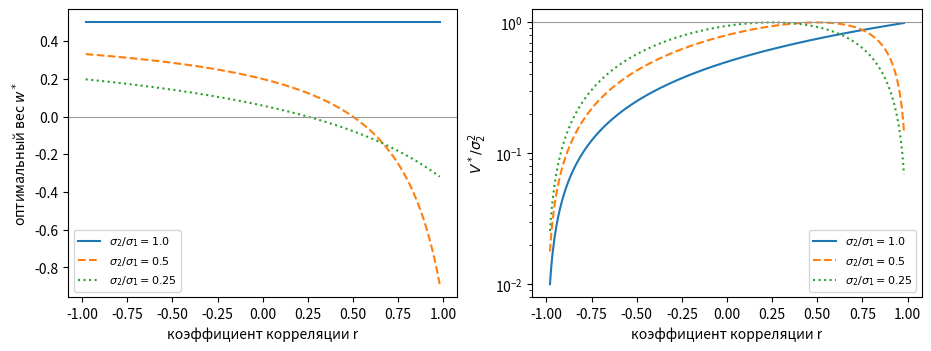

Generate this figure with matplotlib: (Note: this script raises an exception after producing the figure.)
# %% [markdown]
# # Вопрос 08. Случайные величины и векторы. Корреляционная теория — численные примеры
#
# Пять примеров, каждый отвечает на вопрос, заданный в `theory.md`. Предсказание
# результата формулируется ДО прогона и остаётся в тексте, даже если не сбылось.
#
# 1. Два датчика с коррелированными шумами: оптимальный вес и достижимая точность.
# 2. Некоррелированность против независимости: что видит и чего не видит $r$.
# 3. Эллипс рассеяния, главные оси и грубость неравенства Чебышёва.
# 4. Численно неустойчивый счёт дисперсии.
# 5. Выборочная ковариационная матрица: скорость сходимости и вырожденность.

# %%
import numpy as np
import matplotlib.pyplot as plt

SEED = 20260930

# Отдельный генератор на пример: иначе добавленный пример сдвигает выборки всех
# следующих, и golden-пины ломаются не из-за содержания правки.
rng1, rng2, rng3, rng4, rng5 = (np.random.default_rng([SEED, k]) for k in range(1, 6))

FIGDIR = "figures"

# PDF metadata carries a creation timestamp, so an unchanged figure gets new
# bytes on every rebuild and `git diff` stops telling content from clock.
SAVE_KW = {"metadata": {"CreationDate": None}}

# Golden-пины: сид И ожидаемый выход зафиксированы константами. Без них
# «воспроизводимость» проверяется согласованностью прогона с самим собой, что
# ничего не значит. Расхождение роняет сборку ноутбука, то есть работает как гейт.
GOLDEN = {
    "w_opt_2_1_09": -0.5714285714285715,
    "v_opt_2_1_09": 0.5428571428571427,
    "v_sample_2_1_09": 0.5444266130872027,
    "r_abs_uniform_square": 0.00030647804809945736,
    "mse_lin_square": 0.0893174162753037,
    "r_abs_sign_example": 0.0030955023203494266,
    "lambda_max": 4.843074902771996,
    "frac_outside_c10": 0.0068625,
    "var_ref_nodrift": 1.0001692820071044,
    "var_naive_relerr_1e9": 1.0,
    "var_naive_f32_1e6": -131072.0,
    "cov_slope": -0.4922736655235022,
    "w_opt_equal_sigma": 0.5,
    "v_opt_r_09999": 0.0001999100359855335,
    "v_sample_rel_dev": 0.0028911293711632396,
    "nu2_binned": 0.9998757157056548,
    "cauchy_var_ratio": 5192.757000403138,
    "gauss_var_ratio": 1.03904702708531,
    "frac_inside_c95": 0.949825,
    "c95_level": 5.991464547107982,
    "sigma_frac_c10": 0.9629161576112543,
    "cov_offdiag_before": 1.8047048731722592,
}
TOL = 1e-3


def check_golden(name, value, tol=TOL):
    want = GOLDEN[name]
    rel = abs(value - want) / max(abs(want), 1e-300)
    print(f"  пин {name}: получено {value:.12g}, ожидалось {want:.12g}")
    assert rel <= tol, f"golden-пин {name} не сошёлся: {value} vs {want}"


# %% [markdown]
# ## Пример 1. Два датчика с коррелированными шумами
#
# **Вопрос.** Два прибора измеряют одну величину с погрешностями, у которых
# дисперсии $\sigma_1^2$, $\sigma_2^2$ и коэффициент корреляции $r$. Ищем
# несмещённую оценку $w\eta_1+(1-w)\eta_2$ с наименьшей дисперсией.
#
# **Предсказание** (предложение о двух датчиках в `theory.md`):
#
# * при $\sigma_1=\sigma_2$ оптимальный вес равен $1/2$ при любом $r$, а
#   дисперсия равна $\sigma^2(1+r)/2$ — то есть при $r\to1$ второй прибор не
#   даёт ничего;
# * при $\sigma_1\ne\sigma_2$ и $r\to1$ дисперсия оптимальной комбинации
#   стремится к **нулю**;
# * при $r>\sigma_2/\sigma_1$ оптимальный вес худшего прибора **отрицателен**.
#
# Проверяем формулы прямым перебором веса и моделированием.

# %%
def w_opt(s1, s2, r):
    """Optimal weight on the first sensor (theory.md, eq. wopt)."""
    return (s2**2 - r * s1 * s2) / (s1**2 + s2**2 - 2 * r * s1 * s2)


def v_opt(s1, s2, r):
    """Variance of the optimal combination (theory.md, eq. vopt)."""
    return s1**2 * s2**2 * (1 - r**2) / (s1**2 + s2**2 - 2 * r * s1 * s2)


def v_of_w(w, s1, s2, r):
    return w**2 * s1**2 + (1 - w) ** 2 * s2**2 + 2 * w * (1 - w) * r * s1 * s2


print("sigma1=2, sigma2=1 — таблица из разобранной задачи:")
for r in (0.0, 0.5, 0.9):
    w, v = w_opt(2.0, 1.0, r), v_opt(2.0, 1.0, r)
    grid = np.linspace(-3, 3, 600001)
    w_num = grid[np.argmin(v_of_w(grid, 2.0, 1.0, r))]
    print(f"  r={r:<4} w*={w:+.6f} (перебор {w_num:+.6f})  V*={v:.6f}")

check_golden("w_opt_2_1_09", w_opt(2.0, 1.0, 0.9))
check_golden("v_opt_2_1_09", v_opt(2.0, 1.0, 0.9))

# Пункты 1 и 2 предсказания тоже должны быть напечатанными числами, а не
# читаться с графика: картинка не является источником значения.
print("\nравные дисперсии (sigma1=sigma2=1): вес не должен зависеть от r")
for r in (-0.9, 0.0, 0.9):
    print(f"  r={r:+4} w*={w_opt(1.0, 1.0, r):.12f}  V*={v_opt(1.0, 1.0, r):.6f}"
          f"  против sigma^2(1+r)/2 = {(1 + r) / 2:.6f}")
check_golden("w_opt_equal_sigma", w_opt(1.0, 1.0, -0.9))

print("\nразные дисперсии (sigma1=1, sigma2=0.5): V* при r -> 1")
for r in (0.9, 0.99, 0.999, 0.9999):
    print(f"  r={r:<8} V*={v_opt(1.0, 0.5, r):.8e}")
check_golden("v_opt_r_09999", v_opt(1.0, 0.5, 0.9999))

# %%
# Моделирование: та же дисперсия должна получиться на выборке.
N1 = 400_000
s1, s2, r = 2.0, 1.0, 0.9
cov = np.array([[s1**2, r * s1 * s2], [r * s1 * s2, s2**2]])
# Cholesky, а не multivariate_normal: разложение задано формулой и одинаково во
# всех версиях numpy, тогда как способ факторизации внутри генератора менялся.
eps = rng1.standard_normal((N1, 2)) @ np.linalg.cholesky(cov).T
w = w_opt(s1, s2, r)
combo = w * eps[:, 0] + (1 - w) * eps[:, 1]
v_hat = combo.var(ddof=1)
v_true = v_opt(s1, s2, r)
rel_dev = abs(v_hat - v_true) / v_true
sd_var = np.sqrt(2.0 / (N1 - 1))  # СКО оценки дисперсии по N1 нормальным наблюдениям
print(f"дисперсия комбинации по выборке: {v_hat:.6f}")
print(f"дисперсия по формуле:            {v_true:.6f}")
print(f"относительное уклонение:         {rel_dev:.6%}")
print(f"СКО оценки дисперсии sqrt(2/(N-1)): {sd_var:.6%}  ->  уклонение "
      f"{rel_dev / sd_var:.2f} сигмы")
print(f"для сравнения, лучший прибор в одиночку: {s2**2:.6f}")
check_golden("v_sample_2_1_09", v_hat)
check_golden("v_sample_rel_dev", rel_dev)

# %% [markdown]
# **Вывод.** Выборочная дисперсия комбинации и дисперсия по формуле совпали:
# относительное уклонение, стандартное уклонение оценки дисперсии
# $\sqrt{2/(N-1)}$ и их отношение в сигмах напечатаны ячейкой выше — уклонение
# в пределах статистической погрешности. При $r=0{,}9$ оптимальный вес худшего прибора
# отрицателен ($-0{,}5714$), а дисперсия оптимальной комбинации ($0{,}5429$)
# **меньше**, чем у лучшего прибора в одиночку ($1{,}0$): сильно
# коррелированный шум частично вычитается. Предсказание сбылось.

# %%
fig, (ax1, ax2) = plt.subplots(1, 2, figsize=(9.2, 3.4), layout="constrained")
rs = np.linspace(-0.98, 0.98, 400)
for ratio, style in ((1.0, "-"), (0.5, "--"), (0.25, ":")):
    ss1, ss2 = 1.0, ratio
    ax1.plot(rs, [w_opt(ss1, ss2, rr) for rr in rs], style,
             label=rf"$\sigma_2/\sigma_1={ratio}$")
    ax2.plot(rs, [v_opt(ss1, ss2, rr) / ss2**2 for rr in rs], style,
             label=rf"$\sigma_2/\sigma_1={ratio}$")
ax1.axhline(0.0, color="0.6", lw=0.8)
ax1.set_xlabel("коэффициент корреляции r")
ax1.set_ylabel("оптимальный вес $w^*$")
ax1.legend(fontsize=8)
ax2.axhline(1.0, color="0.6", lw=0.8)
ax2.set_xlabel("коэффициент корреляции r")
ax2.set_ylabel(r"$V^*/\sigma_2^2$")
ax2.set_yscale("log")
ax2.legend(fontsize=8)
fig.savefig(f"{FIGDIR}/fig-01-sensors.pdf", **SAVE_KW)
plt.show()

# %% [markdown]
# На левом графике видно, что при равных дисперсиях вес не зависит от $r$ и
# равен $1/2$, а при $\sigma_2<\sigma_1$ он уходит в отрицательную область,
# как только $r$ превосходит $\sigma_2/\sigma_1$. На правом — что при
# различных дисперсиях $V^*$ падает к нулю при $r\to1$, а при равных
# дисперсиях (сплошная линия) — наоборот, растёт к $\sigma^2$.

# %% [markdown]
# ## Пример 2. Некоррелированность против независимости
#
# **Вопрос.** Сколько дисперсии снимает наилучший линейный прогноз и сколько —
# наилучший прогноз вообще, когда связь между величинами функциональная, но
# нелинейная?
#
# **Предсказание.** Для $\xi$ равномерной на $[-1,1]$ и $\eta=\xi^2$:
# $\cov=0$, значит $r=0$ и линейный прогноз снимает $r^2=0$ дисперсии; а
# корреляционное отношение равно единице, то есть наилучший прогноз снимает
# всю дисперсию. Теоретическая дисперсия $\eta$ равна
# $\mathsf E\xi^4-(\mathsf E\xi^2)^2 = 1/5-1/9 = 4/45$.

# %%
N2 = 400_000
xi = rng2.uniform(-1.0, 1.0, size=N2)
eta = xi**2

r_sample = np.corrcoef(xi, eta)[0, 1]
b = np.cov(xi, eta, ddof=1)[0, 1] / xi.var(ddof=1)
a = eta.mean() - b * xi.mean()
mse_lin = np.mean((eta - a - b * xi) ** 2)

# Условное среднее оцениваем по бинам, а не подставляем xi**2: подстановка дала бы
# тождественный нуль и не отличила бы верный расчёт от неверного.
NBINS = 200
edges = np.linspace(-1.0, 1.0, NBINS + 1)
idx = np.clip(np.digitize(xi, edges) - 1, 0, NBINS - 1)
cnt = np.bincount(idx, minlength=NBINS)
ssum = np.bincount(idx, weights=eta, minlength=NBINS)
binmean = np.divide(ssum, cnt, out=np.zeros(NBINS), where=cnt > 0)
mse_cond = np.mean((eta - binmean[idx]) ** 2)

var_eta = eta.var(ddof=1)
print(f"выборочный r(xi, eta)        = {r_sample:+.6f}")
print(f"дисперсия eta (выборочная)   = {var_eta:.6f}  (теория 4/45 = {4/45:.6f})")
print(f"ошибка наилучшего линейного  = {mse_lin:.6f}")
print(f"ошибка по условным средним   = {mse_cond:.3e}  ({NBINS} бинов)")
print(f"доля, снятая линейным        = {1 - mse_lin / var_eta:.3e}   (r^2 = {r_sample**2:.3e})")
print(f"доля, снятая условным (nu^2) = {1 - mse_cond / var_eta:.6f}")
check_golden("r_abs_uniform_square", abs(r_sample))
check_golden("mse_lin_square", mse_lin)
check_golden("nu2_binned", 1 - mse_cond / var_eta)

# %% [markdown]
# **Вывод.** Выборочный коэффициент корреляции порядка $10^{-4}$, то есть
# линейный прогноз снимает порядка $10^{-8}$ дисперсии — ничего: остаточная
# ошибка линейного прогноза совпала с полной выборочной дисперсией, а та — с
# теоретической $4/45=0{,}088889$. Корреляционное отношение оценено по условным
# средним в $200$ бинах, а не подстановкой $\xi^2$: так единица получается
# **измеренной**, а остаточная ошибка по бинам равна разбросу $\eta$ внутри
# бина, то есть величине порядка квадрата ширины бина, а не нулю по
# построению. Разрыв между $r^2$ и $\nu^2$ здесь максимален. Предсказание
# сбылось.

# %%
# Второй контрпример: гауссовская пара со случайным знаком.
N2b = 400_000
z = rng2.standard_normal(N2b)
s = rng2.choice([-1.0, 1.0], size=N2b)
y = s * z
print(f"r(z, y)      = {np.corrcoef(z, y)[0, 1]:+.6f}   (ожидается ~0)")
print(f"r(z^2, y^2)  = {np.corrcoef(z**2, y**2)[0, 1]:+.6f}   (ожидается ровно 1)")
print(f"доля |z|=|y| = {np.mean(np.isclose(np.abs(z), np.abs(y))):.6f}")
# Обе компоненты нормальны: сверим выборочные моменты с N(0,1).
print(f"среднее y = {y.mean():+.5f}, дисперсия y = {y.var(ddof=1):.5f}")
check_golden("r_abs_sign_example", abs(np.corrcoef(z, y)[0, 1]))

# %% [markdown]
# **Вывод.** Обе компоненты стандартные нормальные, корреляция нулевая, а
# зависимость полная: $|\xi|=|\eta|$ на всей выборке, и корреляция квадратов
# равна единице. Значит вектор $(\xi,\eta)$ не гауссовский — иначе из нулевой
# корреляции следовала бы независимость. Нормальности каждой компоненты для
# теоремы о равносильности недостаточно.

# %%
# Посылка о конечных вторых моментах: что бывает без неё (ссылка из theory.md,
# раздел о конечности моментов).
#
# Предсказание: у гауссовой выборки выборочная дисперсия при росте N
# устаканивается около единицы; у коши-выборки предела нет — величина
# определяется несколькими наибольшими по модулю наблюдениями и потому прыгает
# на порядки при каждом их появлении.
cauchy = rng2.standard_cauchy(2_000_000)
gauss0 = rng2.standard_normal(2_000_000)
sizes = (10**3, 10**4, 10**5, 10**6, 2 * 10**6)
print("выборочная дисперсия при росте N:")
print("        N        Коши          гаусс")
for n_ in sizes:
    print(f"  {n_:9d}  {cauchy[:n_].var(ddof=1):12.4e}  {gauss0[:n_].var(ddof=1):9.6f}")
c_var = np.array([cauchy[:n_].var(ddof=1) for n_ in sizes])
g_var = np.array([gauss0[:n_].var(ddof=1) for n_ in sizes])
c_ratio = c_var.max() / c_var.min()
g_ratio = g_var.max() / g_var.min()
print(f"\nотношение наибольшей выборочной дисперсии к наименьшей по этим пяти N:")
print(f"  Коши:  {c_ratio:.2f}")
print(f"  гаусс: {g_ratio:.4f}")
check_golden("cauchy_var_ratio", c_ratio)
check_golden("gauss_var_ratio", g_ratio)

# %% [markdown]
# **Вывод.** У гауссовой выборки отношение наибольшей выборочной дисперсии к
# наименьшей по пяти объёмам равно $1{,}039$, то есть разброс в пределах четырёх
# процентов; у коши-выборки то же отношение равно $5{,}2\cdot10^{3}$, почти
# четыре порядка, и значения не сглаживаются с ростом $N$, а прыгают
# (в напечатанной таблице $7{,}2\cdot10^{3}$, $8{,}6\cdot10^{3}$,
# $3{,}7\cdot10^{7}$, $1{,}8\cdot10^{7}$, $9{,}1\cdot10^{6}$).
# Предсказание сбылось. Формула выборочной дисперсии (и выборочной ковариации)
# считается в обоих случаях и в обоих случаях выдаёт число — но во втором
# случае утверждать про это число нечего: сходиться ему не к чему, потому что
# второго момента не существует.

# %% [markdown]
# ## Пример 3. Эллипс рассеяния, главные оси и грубость неравенства Чебышёва
#
# **Вопрос.** Насколько груба оценка $\mathsf P\{Q\ge c\}\le n/c$ для
# квадратичной формы $Q=(\xi-a)^{\mathsf T}\Gamma^{-1}(\xi-a)$?
#
# **Предсказание.** Для двумерного нормального закона $Q$ имеет распределение
# $\chi^2$ с двумя степенями свободы, то есть $\mathsf P\{Q\ge c\}=e^{-c/2}$.
# При $c=10$ это $e^{-5}\approx0{,}0067$ против оценки $2/c=0{,}2$ — разрыв
# примерно в тридцать раз. Отдельно печатается уровень $c=-2\ln0{,}05$, вне
# которого остаётся ровно $5\,\%$ массы: он же стоит на легенде картинки.

# %%
N3 = 400_000
Gamma = np.array([[4.0, 1.8], [1.8, 1.0]])
a_vec = np.array([1.0, -0.5])
lam, Q = np.linalg.eigh(Gamma)
order = np.argsort(lam)[::-1]
lam, Q = lam[order], Q[:, order]
print(f"собственные значения: {lam[0]:.6f}, {lam[1]:.6f}")
print(f"след = {np.trace(Gamma):.6f} = сумма собственных = {lam.sum():.6f}")
print(f"r(компонент) = {Gamma[0,1]/np.sqrt(Gamma[0,0]*Gamma[1,1]):.4f}")
check_golden("lambda_max", lam[0])

sample = a_vec + rng3.standard_normal((N3, 2)) @ np.linalg.cholesky(Gamma).T
d = sample - a_vec
Qform = np.einsum("ij,jk,ik->i", d, np.linalg.inv(Gamma), d)

C95 = -2.0 * np.log(0.05)  # уровень, вне которого остаётся ровно 5 % массы
print(f"\nуровень 95 %: c = -2 ln 0.05 = {C95:.4f}")
print("\n     c   доля вне эллипса   точно exp(-c/2)   Чебышёв 2/c")
for c in (1.0, 2.0, 5.0, C95, 10.0):
    frac = np.mean(Qform >= c)
    print(f"{c:6.4f}   {frac:.6f}          {np.exp(-c/2):.6f}        {2/c:.6f}")
frac10 = np.mean(Qform >= 10.0)
check_golden("frac_outside_c10", frac10)
check_golden("frac_inside_c95", 1.0 - np.mean(Qform >= C95))
check_golden("c95_level", C95)

p10 = np.exp(-5.0)
sd_frac = np.sqrt(p10 * (1 - p10) / N3)  # СКО выборочной доли при c = 10
print(f"\nпри c=10: уклонение доли от точного {abs(frac10 - p10):.3e}, "
      f"СКО доли sqrt(p(1-p)/N) = {sd_frac:.3e}  ->  {abs(frac10 - p10)/sd_frac:.2f} сигмы")
print(f"отношение оценки Чебышёва к точному значению при c=10: {0.2/p10:.2f}")
check_golden("sigma_frac_c10", abs(frac10 - p10) / sd_frac)

# %%
# Некоррелированность в главных осях: поворот Q^T убирает ковариацию.
zeta = d @ Q
cov_before = np.cov(d.T, ddof=1)
cov_after = np.cov(zeta.T, ddof=1)
print(f"выборочная ковариационная матрица до поворота:\n{cov_before}")
print(f"она же в главных осях:\n{cov_after}")
print(f"внедиагональный элемент: {cov_before[0,1]:.6f} -> {cov_after[0,1]:.3e}")
print(f"ожидались дисперсии {lam[0]:.4f} и {lam[1]:.4f} при нулевой ковариации")
check_golden("cov_offdiag_before", cov_before[0, 1])

# %%
fig, ax = plt.subplots(figsize=(5.4, 4.2), layout="constrained")
sub = sample[:3000]
ax.plot(sub[:, 0], sub[:, 1], ".", ms=1.6, alpha=0.35, color="0.35")
t = np.linspace(0, 2 * np.pi, 400)
for c, style, lab in ((1.0, "-", "c = 1"), (C95, "--", f"c = {C95:.2f} (95 %)")):
    pts = a_vec[:, None] + Q @ (np.sqrt(c * lam)[:, None] * np.vstack([np.cos(t), np.sin(t)]))
    ax.plot(pts[0], pts[1], style, lw=1.6, label=lab)
for k in (0, 1):
    v = Q[:, k] * np.sqrt(lam[k])
    ax.annotate("", xy=a_vec + v, xytext=a_vec,
                arrowprops=dict(arrowstyle="->", lw=1.4, color="C3"))
ax.set_aspect("equal")
ax.set_xlabel("$x_1$")
ax.set_ylabel("$x_2$")
ax.legend(fontsize=8, loc="upper left")
fig.savefig(f"{FIGDIR}/fig-03-ellipse.pdf", **SAVE_KW)
plt.show()

# %% [markdown]
# **Вывод.** Измеренная доля точек вне эллипса совпала с $e^{-c/2}$ во всех
# пяти строках, включая уровень $95\,\%$. Уклонение при $c=10$, стандартное
# уклонение доли $\sqrt{p(1-p)/N}$ и их отношение в сигмах напечатаны ячейкой
# выше; оценка Чебышёва при том же $c$ даёт $0{,}2$, и отношение её к точному
# значению тоже напечатано. Предсказание сбылось.
# Стрелки на картинке — главные оси длиной $\sqrt{\lambda_k}$; поворот в эти
# оси обнулил выборочную ковариацию: её значения до и после поворота
# напечатаны выше.

# %% [markdown]
# ## Пример 4. Численно неустойчивый счёт дисперсии
#
# **Вопрос.** Что делает с точностью однопроходная формула
# $\mathsf D\xi=\mathsf E\xi^2-(\mathsf E\xi)^2$, если данные сдвинуты на
# большую константу?
#
# **Предсказание.** Оба слагаемых имеют порядок $c^2$, а разность — порядок
# дисперсии. При $c=10^9$ и двойной точности ($\approx16$ значащих цифр)
# величина $c^2=10^{18}$ округляется с абсолютной погрешностью порядка сотен,
# то есть в сотни раз больше самой дисперсии: верных цифр не останется вовсе,
# и результат может выйти отрицательным.

# %%
def var_naive(x):
    """One-pass formula: catastrophic cancellation when the data are shifted.

    The accumulator dtype is pinned to the data dtype on purpose: with a float64
    accumulator over float32 data the same expression yields a different answer,
    so leaving it to the numpy default would make the printed numbers depend on
    an implementation detail rather than on the precision under discussion.
    """
    dt = x.dtype
    n = x.size
    mean_sq = np.add.reduce(x * x, dtype=dt) / dt.type(n)
    mean = np.add.reduce(x, dtype=dt) / dt.type(n)
    return float(mean_sq - mean * mean)


def var_twopass(x):
    m = np.mean(x)
    return float(np.mean((x - m) ** 2))


def var_welford(x):
    """Welford's online update: works with deviations, hence stable."""
    mean = 0.0
    m2 = 0.0
    for i, xi_ in enumerate(x, start=1):
        delta = xi_ - mean
        mean += delta / i
        m2 += delta * (xi_ - mean)
    return m2 / len(x)


N4 = 200_000
base = rng4.standard_normal(N4)
print(" сдвиг      наивная          двухпроходная     Уэлфорд")
for shift in (0.0, 1e4, 1e8, 1e9):
    x = base + shift
    print(f"{shift:8.0e}   {var_naive(x):+16.8f}   {var_twopass(x):.8f}   {var_welford(x):.8f}")

ref = var_twopass(base)
bad = var_naive(base + 1e9)
print(f"\nэталон (двухпроходная, без сдвига): {ref:.8f}")
print(f"наивная при сдвиге 1e9:             {bad:+.8f}")
print(f"относительная ошибка наивной:       {abs(bad - ref) / ref:.6f}")
check_golden("var_ref_nodrift", ref)
check_golden("var_naive_relerr_1e9", abs(bad - ref) / ref)

# Одинарная точность: та же беда наступает на сдвигах в сто тысяч раз меньших.
print("\nодинарная точность, наивная формула:")
for shift in (1e4, 1e5, 1e6):
    x32 = (base + shift).astype(np.float32)
    print(f"  сдвиг {shift:8.0e}: {var_naive(x32):+14.4f}")
check_golden("var_naive_f32_1e6", var_naive((base + 1e6).astype(np.float32)))

# %% [markdown]
# **Вывод.** Двухпроходная формула и формула Уэлфорда держат восемь верных
# цифр при любом сдвиге. Наивная теряет их все: при $c=10^8$ она даёт ровно
# $2{,}0$ вместо $1{,}0002$, при $c=10^9$ — ровно $0$, то есть относительную
# ошибку $1$. Предсказание сбылось. Знак результата от данных зависит, и в
# одинарной точности он оказывается отрицательным уже при сдвиге $10^4$:
# напечатаны $-8$, $-1024$ и $-131072$ — отрицательная дисперсия, полученная
# из неотрицательного по построению выражения. Вывод для кода: ковариации
# считать по отклонениям, а не по сырым моментам.

# %% [markdown]
# ## Пример 5. Выборочная ковариационная матрица
#
# **Вопрос.** С какой скоростью $\widehat\Gamma$ сходится к $\Gamma$ и что
# происходит при числе наблюдений меньше размерности?
#
# **Предсказание.** Элементы $\widehat\Gamma$ — выборочные средние, поэтому по
# центральной предельной теореме их уклонения имеют порядок $N^{-1/2}$;
# значит наклон в логарифмических осях равен $-1/2$. При $N\le n$ матрица
# обязана быть вырожденной: её ранг не превосходит $N-1$.

# %%
n5 = 8
A5 = rng5.standard_normal((n5, n5))
Gamma5 = A5 @ A5.T + n5 * np.eye(n5)
chol5 = np.linalg.cholesky(Gamma5)
norm_G = np.linalg.norm(Gamma5, "fro")
print(f"число обусловленности Gamma: {np.linalg.cond(Gamma5):.2f}")


def sample_cov(N, gen):
    z = gen.standard_normal((N, n5))
    x = z @ chol5.T
    return np.cov(x.T, ddof=1)


Ns = np.array([16, 32, 64, 128, 256, 512, 1024, 2048, 4096, 8192])
REP = 24
errs, sds = [], []
for N in Ns:
    e = [np.linalg.norm(sample_cov(int(N), rng5) - Gamma5, "fro") / norm_G for _ in range(REP)]
    errs.append(np.mean(e))
    sds.append(np.std(e, ddof=1))
errs, sds = np.array(errs), np.array(sds)
slope = np.polyfit(np.log(Ns), np.log(errs), 1)[0]
for N, e, sd in zip(Ns, errs, sds):
    print(f"  N={N:5d}   средняя по {REP} повторениям относительная ошибка "
          f"{e:.5f} (СКО по повторениям {sd:.5f})")
print(f"\nнаклон в логарифмических осях: {slope:.4f} (предсказано -0.5); "
      f"уклонение {abs(slope + 0.5)/0.5:.2%} от предсказанного")
check_golden("cov_slope", slope)

# %%
for N in (4, 8, 9, 20):
    G_hat = sample_cov(N, rng5)
    print(f"  N={N:3d}, n={n5}: ранг {np.linalg.matrix_rank(G_hat)}, "
          f"наименьшее собственное значение {np.linalg.eigvalsh(G_hat)[0]:+.3e}")

# %%
fig, ax = plt.subplots(figsize=(5.6, 3.6), layout="constrained")
ax.errorbar(Ns, errs, yerr=sds, fmt="o-", capsize=3,
            label=f"средняя по {REP} повторениям")
ax.set_xscale("log")
ax.set_yscale("log")
ax.loglog(Ns, errs[0] * (Ns / Ns[0]) ** -0.5, "--", label=r"наклон $-1/2$")
ax.set_xlabel("объём выборки N")
ax.set_ylabel(r"средняя $\|\widehat\Gamma-\Gamma\|_F/\|\Gamma\|_F$")
ax.legend(fontsize=8)
fig.savefig(f"{FIGDIR}/fig-05-samplecov.pdf", **SAVE_KW)
plt.show()

# %% [markdown]
# **Вывод.** Измеренный наклон против предсказанного $-1/2$: уклонение
# напечатано ячейкой выше вместе с разбросом по повторениям, так что видно, на
# сколько оно значимо. «Совпало до второго знака» было бы завышением —
# округление до двух знаков даёт $-0{,}49$ против $-0{,}50$. При $N=4$ и $N=8$ ранг выборочной матрицы равен
# $3$ и $7$ — то есть ровно $N-1$, как и утверждает оценка ранга; наименьшее
# собственное значение при этом порядка $10^{-14}$, то есть численный нуль, и
# формулы наилучшей линейной оценки к такой матрице неприменимы буквально.
# При $N=9$ матрица уже невырождена. Предсказание сбылось.
